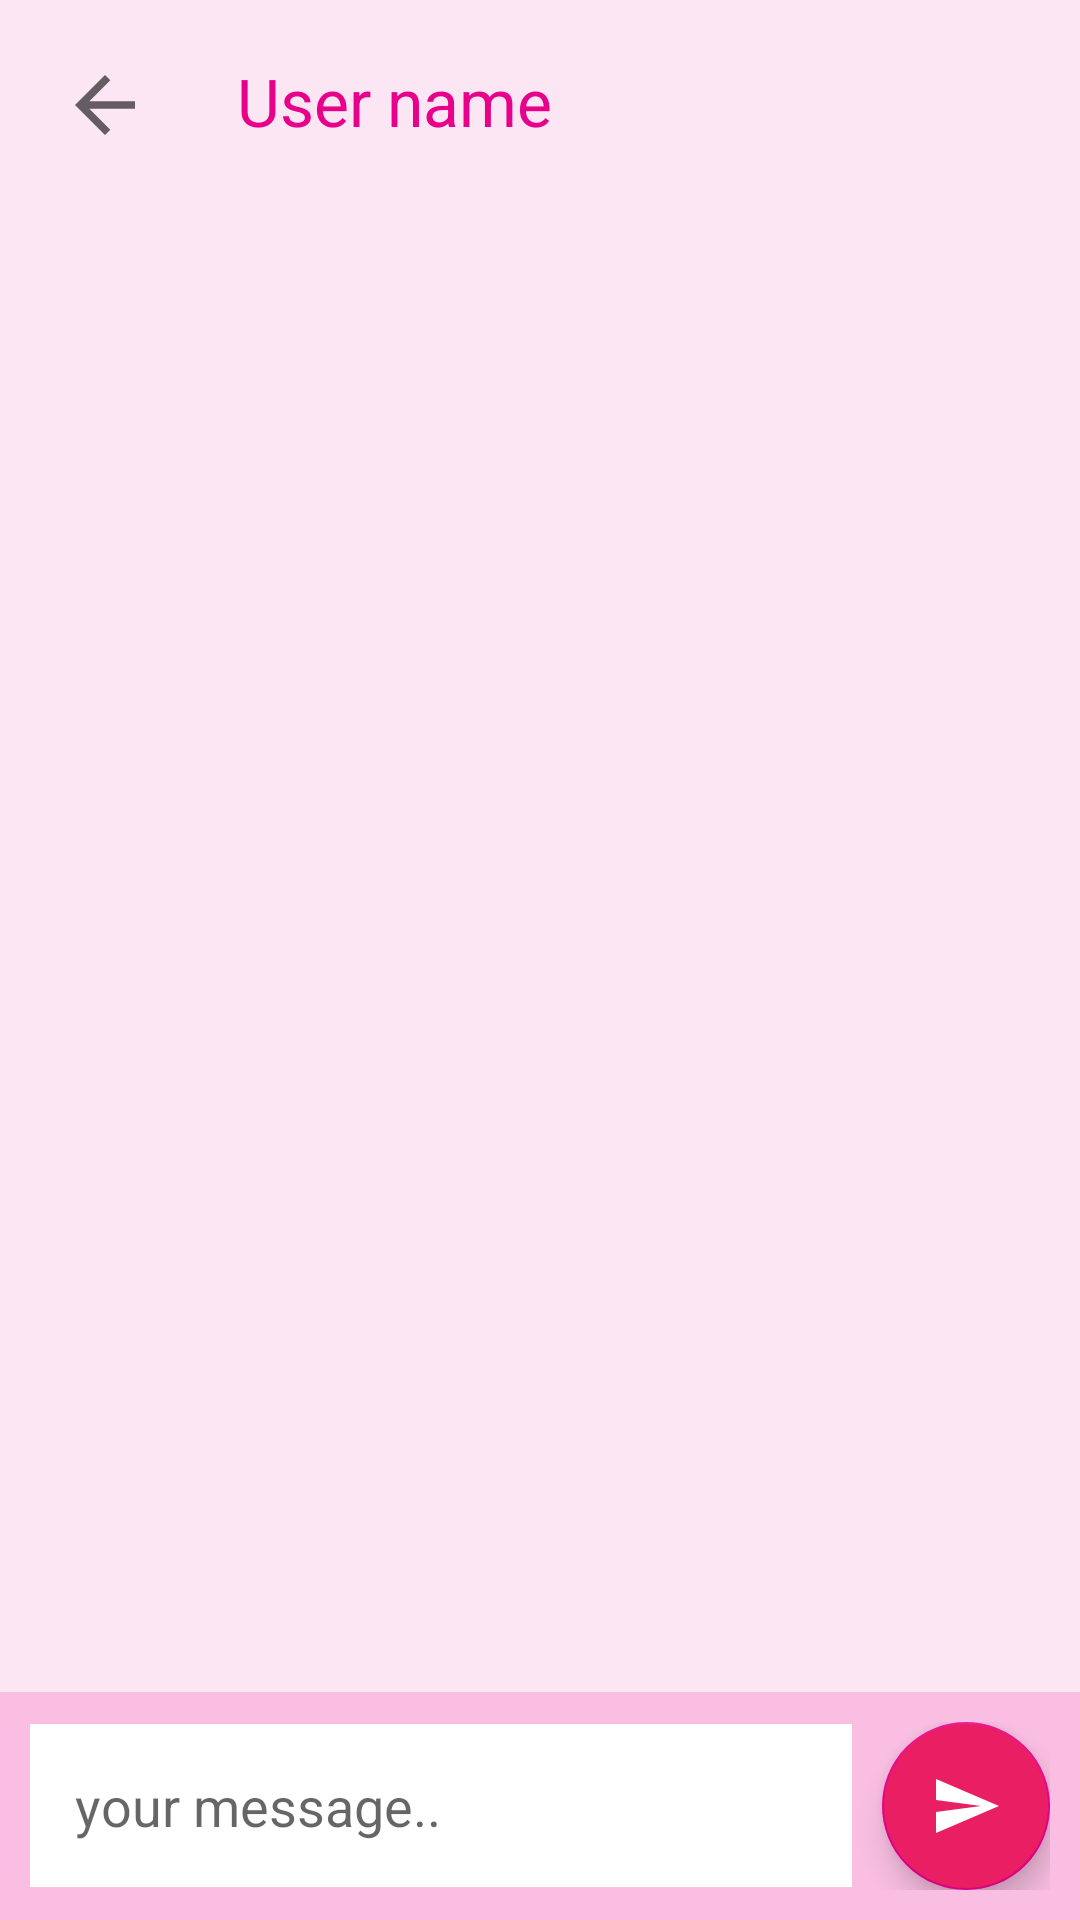

This screen was rendered from an Android layout file. Write that file and the resources it references.
<!-- AndroidManifest.xml: application theme Theme.HaselkiChat -->
<!-- res/layout/activity_chat.xml -->
<?xml version="1.0" encoding="utf-8"?>
<LinearLayout xmlns:android="http://schemas.android.com/apk/res/android"
    xmlns:app="http://schemas.android.com/apk/res-auto"
    xmlns:tools="http://schemas.android.com/tools"
    android:layout_width="match_parent"
    android:layout_height="match_parent"
    android:orientation="vertical"
    tools:context=".ChatActivity">

    <LinearLayout
        android:layout_width="match_parent"
        android:layout_height="wrap_content"
        android:background="#19E7008A"
        android:padding="10dp">

        <ImageView
            android:layout_width="wrap_content"
            android:layout_height="wrap_content"
            android:src="@drawable/ic_baseline_arrow_back_24"
            android:padding="10dp"
            android:id="@+id/chatArrowBack"/>
        <TextView
            android:layout_width="wrap_content"
            android:layout_height="wrap_content"
            android:text="@string/user_name"
            android:padding="9dp"
            android:textSize="22sp"
            android:textColor="@color/blueWhite"
            android:layout_marginStart="10dp"
            android:id="@+id/chatOtherUserName"/>

    </LinearLayout>
    <androidx.recyclerview.widget.RecyclerView
        android:layout_width="match_parent"
        android:layout_height="wrap_content"
        android:layout_weight="1"
        android:background="#19E7008A"
        android:id="@+id/chatRecyclerView"/>
    <LinearLayout
        android:layout_width="match_parent"
        android:layout_height="wrap_content"
        android:orientation="horizontal"
        android:padding="10dp"
        android:background="#41E7008A">

        <EditText
            android:layout_width="wrap_content"
            android:layout_height="wrap_content"
            android:inputType="textMultiLine"
            android:background="@color/white"
            android:hint="@string/your_message"
            android:padding="15dp"
            android:layout_gravity="center"
            android:layout_weight="1"
            android:id="@+id/chatMessageEditTxt"/>
        <com.google.android.material.floatingactionbutton.FloatingActionButton
            android:layout_width="wrap_content"
            android:layout_height="wrap_content"
            android:src="@drawable/ic_baseline_send_24"
            android:padding="10dp"
            android:backgroundTint="#E91E63"
            android:layout_gravity="center"
            android:layout_marginStart="10dp"
            android:id="@+id/chatSendMessage"
            android:contentDescription="@string/sendmessage" />
    </LinearLayout>

</LinearLayout>
<!-- resources referenced by this layout -->
<resources>
  <color name="blueWhite">#e7008a</color>
  <color name="white">#FFFFFFFF</color>
  <!-- drawable ic_baseline_arrow_back_24 (drawable) -->
  <vector xmlns:android="http://schemas.android.com/apk/res/android"
      android:width="30dp"
      android:height="30dp"
      android:viewportWidth="24"
      android:viewportHeight="24"
      android:tint="?attr/colorControlNormal"
      android:autoMirrored="true">
    <path
        android:fillColor="@color/blueWhite"
        android:pathData="M20,11H7.83l5.59,-5.59L12,4l-8,8 8,8 1.41,-1.41L7.83,13H20v-2z"/>
  </vector>
  <!-- drawable ic_baseline_send_24 (drawable) -->
  <vector android:autoMirrored="true" android:height="34dp"
      android:tint="#FFFFFF" android:viewportHeight="24"
      android:viewportWidth="24" android:width="34dp"
      xmlns:android="http://schemas.android.com/apk/res/android">
      <path android:fillColor="@android:color/white"
          android:pathData="M2.01,21L23,12 2.01,3 2,10l15,2 -15,2z"/>
  </vector>
  <string name="sendmessage">sendMessage</string>
  <string name="user_name">User name</string>
  <string name="your_message">your message..</string>
  <style name="Theme.HaselkiChat" parent="Theme.MaterialComponents.DayNight.NoActionBar">
          
          <item name="colorPrimary">@color/purple_500</item>
          <item name="colorPrimaryVariant">@color/blueWhite</item>
          <item name="colorOnPrimary">@color/white</item>
          
          <item name="colorSecondary">@color/blueWhite</item>
          <item name="colorSecondaryVariant">@color/teal_700</item>
          <item name="colorOnSecondary">@color/white</item>
          
          <item name="android:statusBarColor" tools:targetApi="l">?attr/colorPrimaryVariant</item>
          
      </style>
  <color name="purple_500">#FF6200EE</color>
  <color name="teal_700">#FF018786</color>
</resources>
